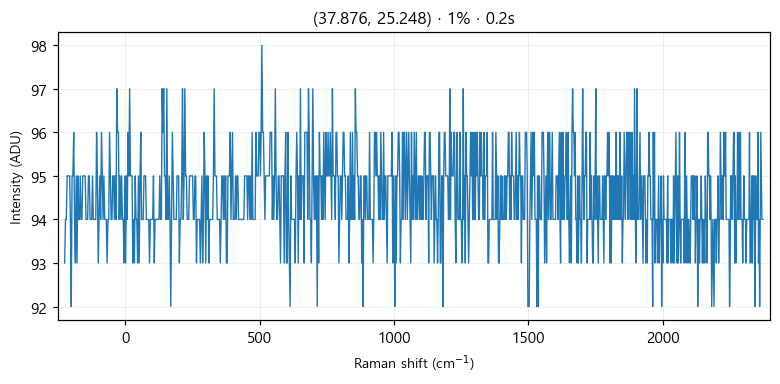

The file beside this chart, header and first rows:
# laser_power_pct, 1
# exposure_time, 0.2
# laser_nm, 532
# mode, single
pixel_index, raman_shift_cm-1, wavelength_nm, intensity
0, -224.9, 525.7, 93.0
1, -221.8, 525.8, 94.0
2, -218.8, 525.9, 94.0
3, -215.7, 526, 95.0
4, -212.6, 526.1, 95.0
5, -209.6, 526.2, 95.0
6, -206.5, 526.2, 95.0
7, -203.5, 526.3, 94.0
8, -200.4, 526.4, 92.0
9, -197.3, 526.5, 95.0
10, -194.3, 526.6, 95.0
11, -191.2, 526.7, 96.0
12, -188.2, 526.7, 94.0
13, -185.1, 526.8, 93.0
14, -182.1, 526.9, 95.0
15, -179, 527, 93.0
16, -176, 527.1, 95.0
17, -172.9, 527.2, 94.0
18, -169.9, 527.3, 94.0
19, -166.8, 527.3, 95.0
20, -163.8, 527.4, 94.0
21, -160.7, 527.5, 94.0
22, -157.7, 527.6, 95.0
23, -154.7, 527.7, 95.0
24, -151.6, 527.8, 95.0
25, -148.6, 527.8, 95.0
26, -145.5, 527.9, 94.0
27, -142.5, 528, 94.0
28, -139.5, 528.1, 94.0
29, -136.4, 528.2, 95.0
30, -133.4, 528.3, 95.0
31, -130.4, 528.4, 94.0
32, -127.3, 528.4, 94.0
33, -124.3, 528.5, 94.0
34, -121.3, 528.6, 95.0
35, -118.2, 528.7, 94.0
36, -115.2, 528.8, 94.0
37, -112.2, 528.9, 94.0
38, -109.2, 528.9, 94.0
39, -106.2, 529, 96.0
40, -103.1, 529.1, 95.0
41, -100.1, 529.2, 93.0
42, -97.09, 529.3, 94.0
43, -94.08, 529.4, 95.0
44, -91.06, 529.5, 94.0
45, -88.05, 529.5, 96.0
46, -85.03, 529.6, 95.0
47, -82.02, 529.7, 94.0
48, -79.01, 529.8, 95.0
49, -76, 529.9, 94.0
50, -72.99, 530, 94.0
51, -69.98, 530, 94.0
52, -66.97, 530.1, 93.0
53, -63.97, 530.2, 94.0
54, -60.96, 530.3, 94.0
55, -57.96, 530.4, 96.0
... 968 more rows
